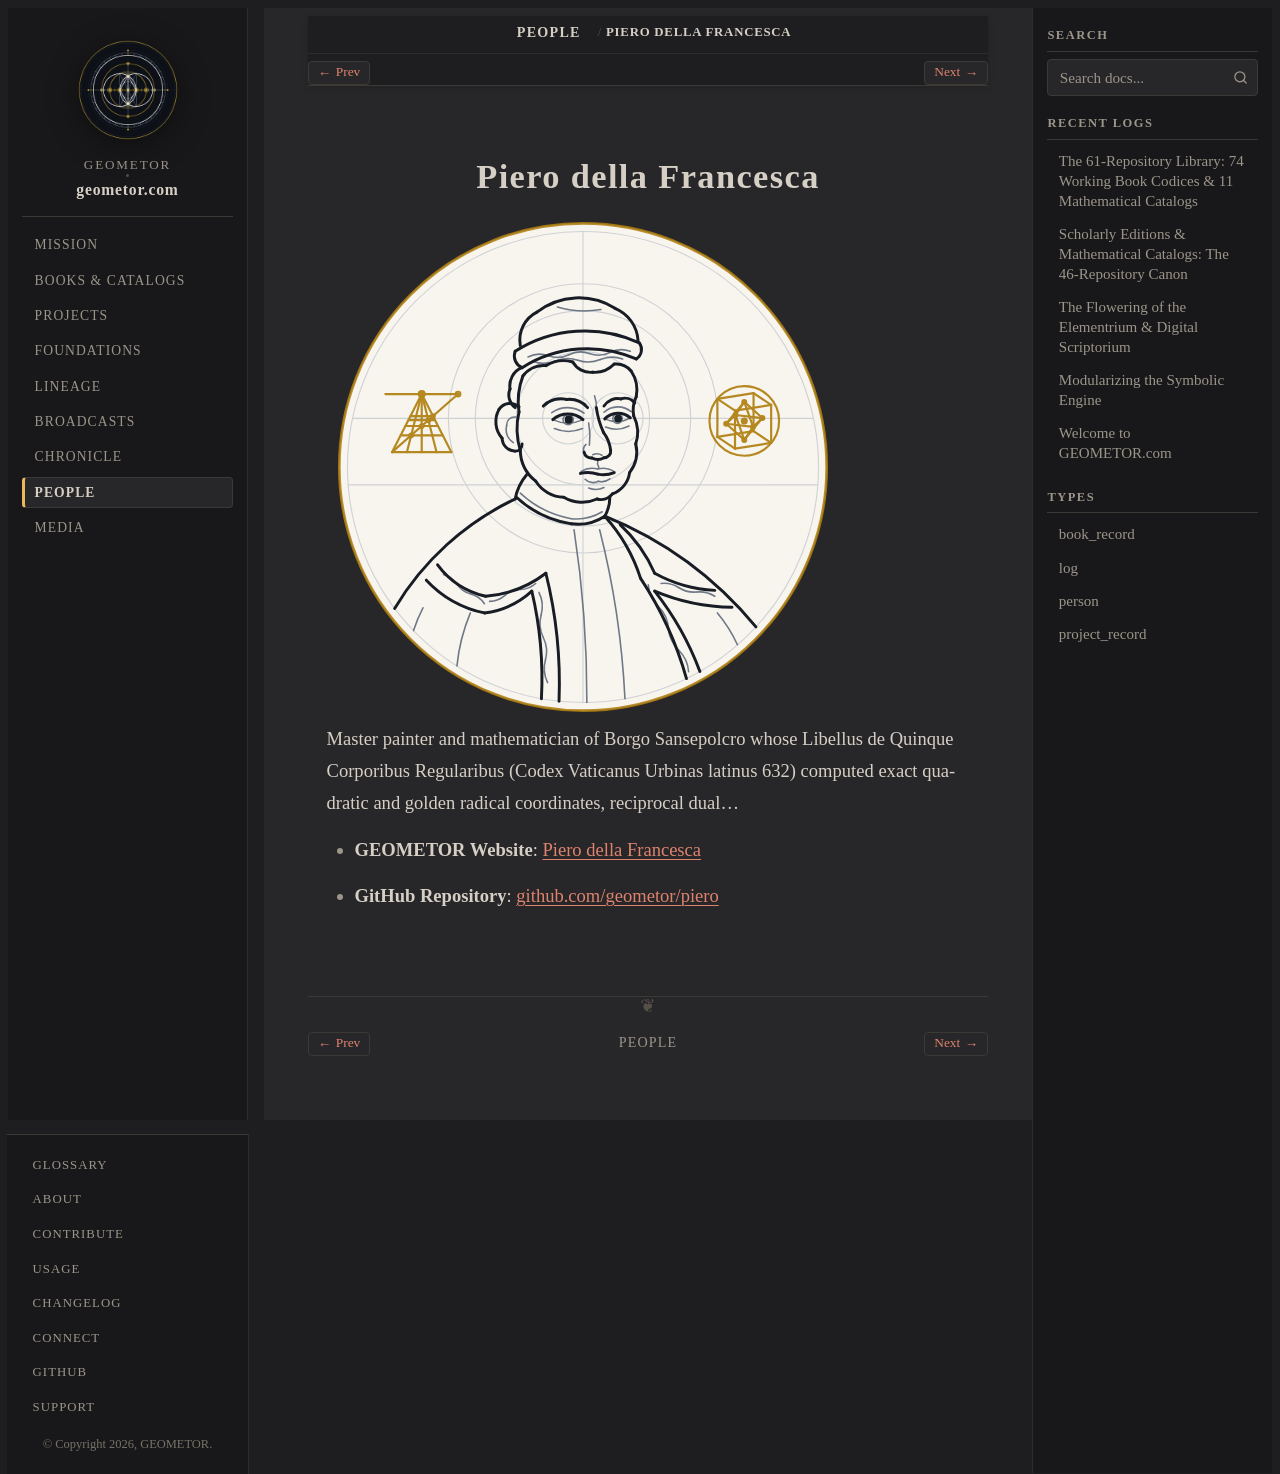

repository: geometor/geometor.com · page: people/piero.html · generator: sphinx

:type: person
:death_year: 1492
:death_label: 1492
:lifespan: c. 1415–1492
:era: Medieval & Renaissance
:languages: Latin, English
:site_url: https://geometor.github.io/piero/
:github_url: https://github.com/geometor/piero
:excerpt: Master painter and mathematician of Borgo Sansepolcro whose Libellus de Quinque Corporibus Regularibus (Codex Vaticanus Urbinas latinus 632) computed exact quadratic and golden radical coordinates, reciprocal dual…

Piero della Francesca
=====================

.. image:: /_static/medallions/piero.svg
   :alt: Piero della Francesca

Master painter and mathematician of Borgo Sansepolcro whose Libellus de Quinque Corporibus Regularibus (Codex Vaticanus Urbinas latinus 632) computed exact quadratic and golden radical coordinates, reciprocal dual…

* **GEOMETOR Website**: `Piero della Francesca <https://geometor.github.io/piero/>`_
* **GitHub Repository**: `github.com/geometor/piero <https://github.com/geometor/piero>`_
